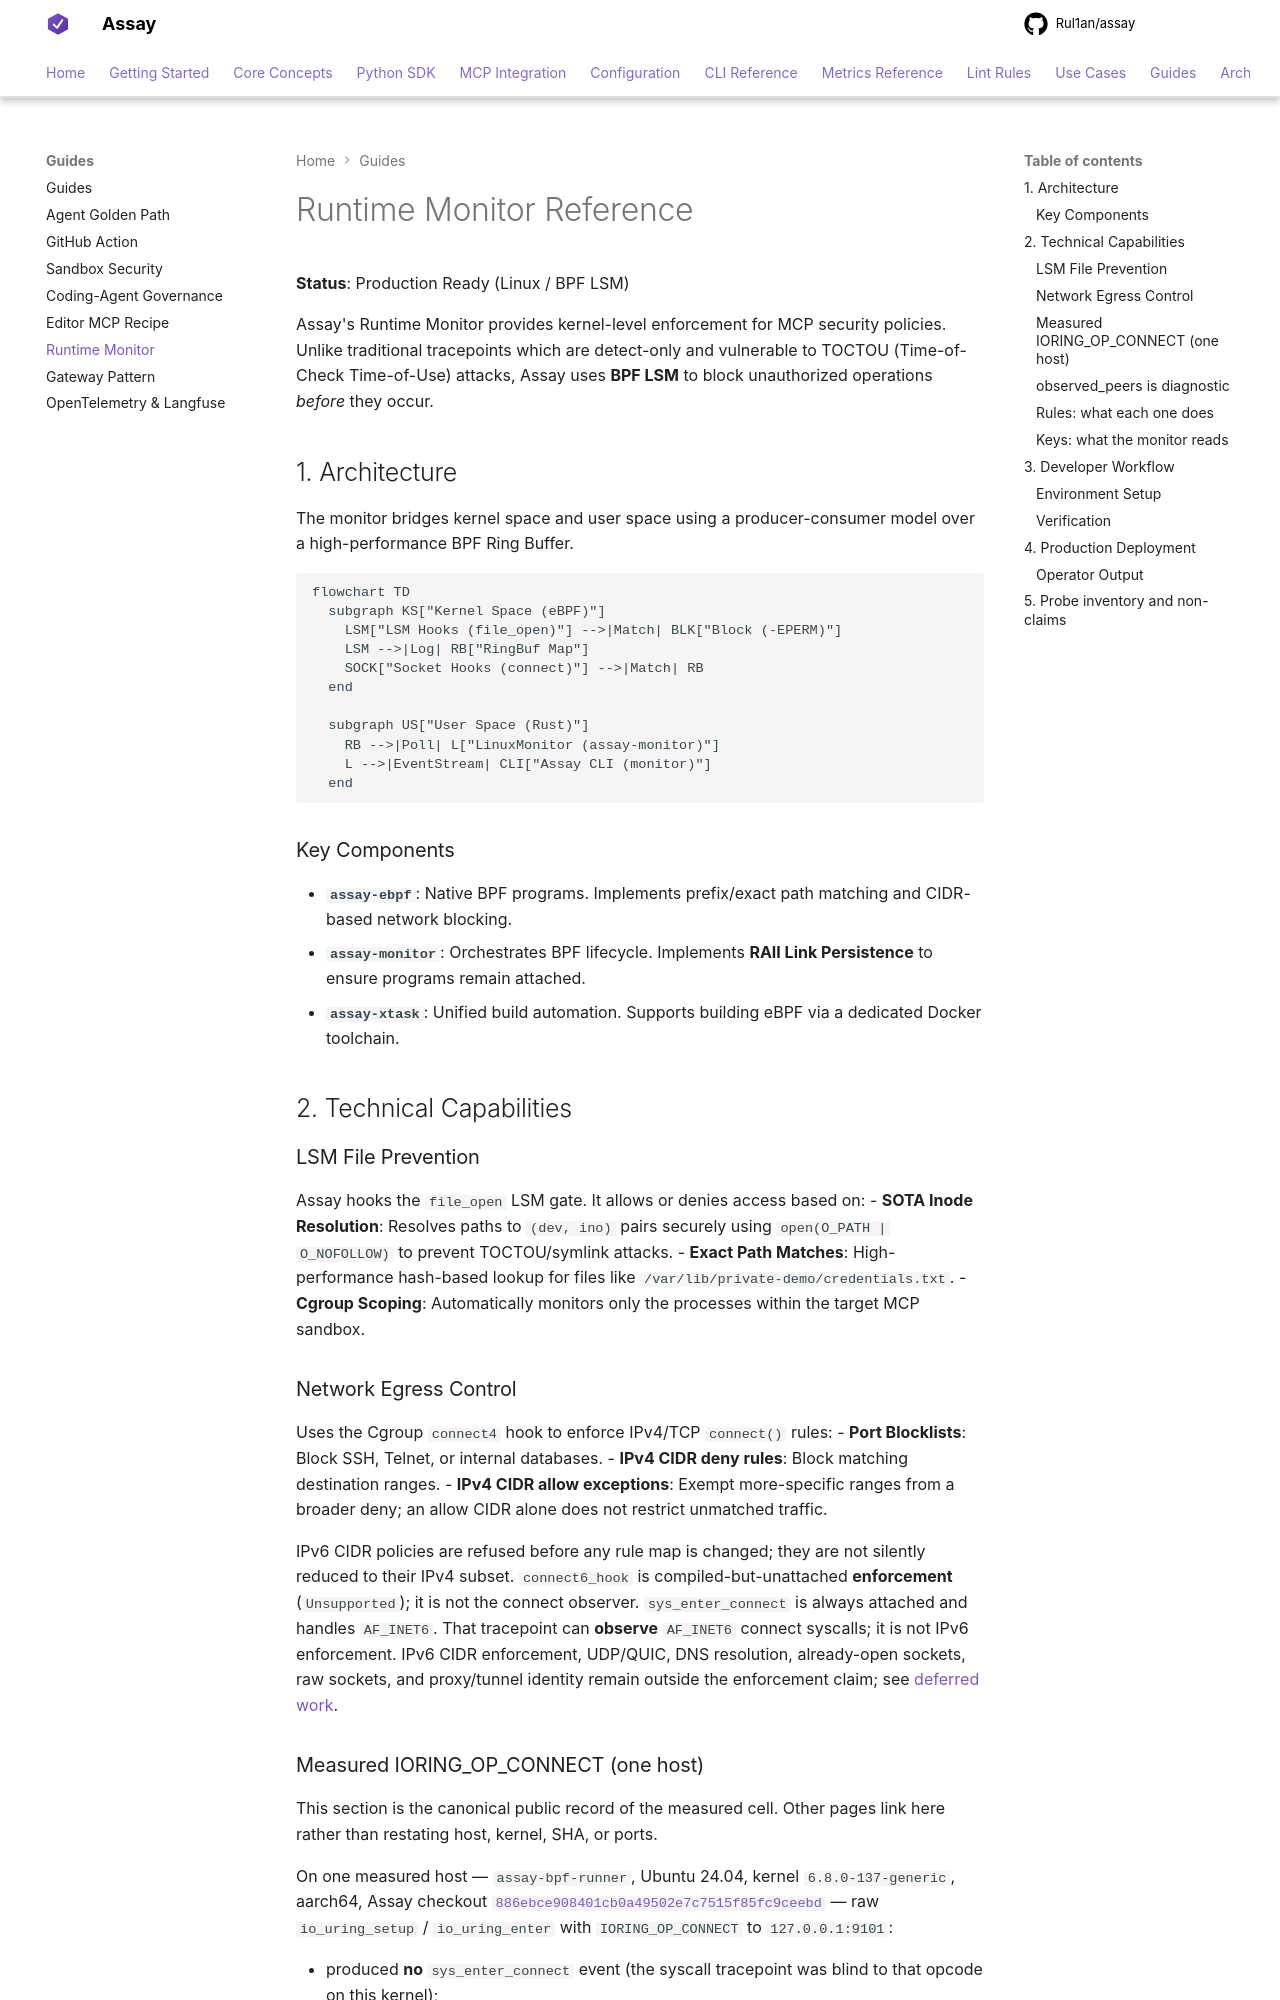

repository: Rul1an/assay · page: guides/runtime-monitor/index.html · generator: mkdocs

# Runtime Monitor Reference

**Status**: Production Ready (Linux / BPF LSM)

Assay's Runtime Monitor provides kernel-level enforcement for MCP security policies. Unlike traditional tracepoints which are detect-only and vulnerable to TOCTOU (Time-of-Check Time-of-Use) attacks, Assay uses **BPF LSM** to block unauthorized operations *before* they occur.

## 1. Architecture

The monitor bridges kernel space and user space using a producer-consumer model over a high-performance BPF Ring Buffer.

```mermaid
flowchart TD
  subgraph KS["Kernel Space (eBPF)"]
    LSM["LSM Hooks (file_open)"] -->|Match| BLK["Block (-EPERM)"]
    LSM -->|Log| RB["RingBuf Map"]
    SOCK["Socket Hooks (connect)"] -->|Match| RB
  end

  subgraph US["User Space (Rust)"]
    RB -->|Poll| L["LinuxMonitor (assay-monitor)"]
    L -->|EventStream| CLI["Assay CLI (monitor)"]
  end
```

### Key Components

- **`assay-ebpf`**: Native BPF programs. Implements prefix/exact path matching and CIDR-based network blocking.
- **`assay-monitor`**: Orchestrates BPF lifecycle. Implements **RAII Link Persistence** to ensure programs remain attached.
- **`assay-xtask`**: Unified build automation. Supports building eBPF via a dedicated Docker toolchain.

## 2. Technical Capabilities

### LSM File Prevention
Assay hooks the `file_open` LSM gate. It allows or denies access based on:
- **SOTA Inode Resolution**: Resolves paths to `(dev, ino)` pairs securely using `open(O_PATH | O_NOFOLLOW)` to prevent TOCTOU/symlink attacks.
- **Exact Path Matches**: High-performance hash-based lookup for files like `/var/lib/private-demo/credentials.txt`.
- **Cgroup Scoping**: Automatically monitors only the processes within the target MCP sandbox.

### Network Egress Control
Uses the Cgroup `connect4` hook to enforce IPv4/TCP `connect()` rules:
- **Port Blocklists**: Block SSH, Telnet, or internal databases.
- **IPv4 CIDR deny rules**: Block matching destination ranges.
- **IPv4 CIDR allow exceptions**: Exempt more-specific ranges from a broader deny; an allow CIDR
  alone does not restrict unmatched traffic.

IPv6 CIDR policies are refused before any rule map is changed; they are not silently reduced to
their IPv4 subset. `connect6_hook` is compiled-but-unattached **enforcement** (`Unsupported`);
it is not the connect observer. `sys_enter_connect` is always attached and handles `AF_INET6`.
That tracepoint can **observe** `AF_INET6` connect syscalls; it is not IPv6 enforcement. IPv6
CIDR enforcement, UDP/QUIC, DNS resolution, already-open sockets, raw sockets, and
proxy/tunnel identity remain outside the enforcement claim; see [deferred work](../reference/deferred-work.md).

<a id="measured-ioring-op-connect"></a>
